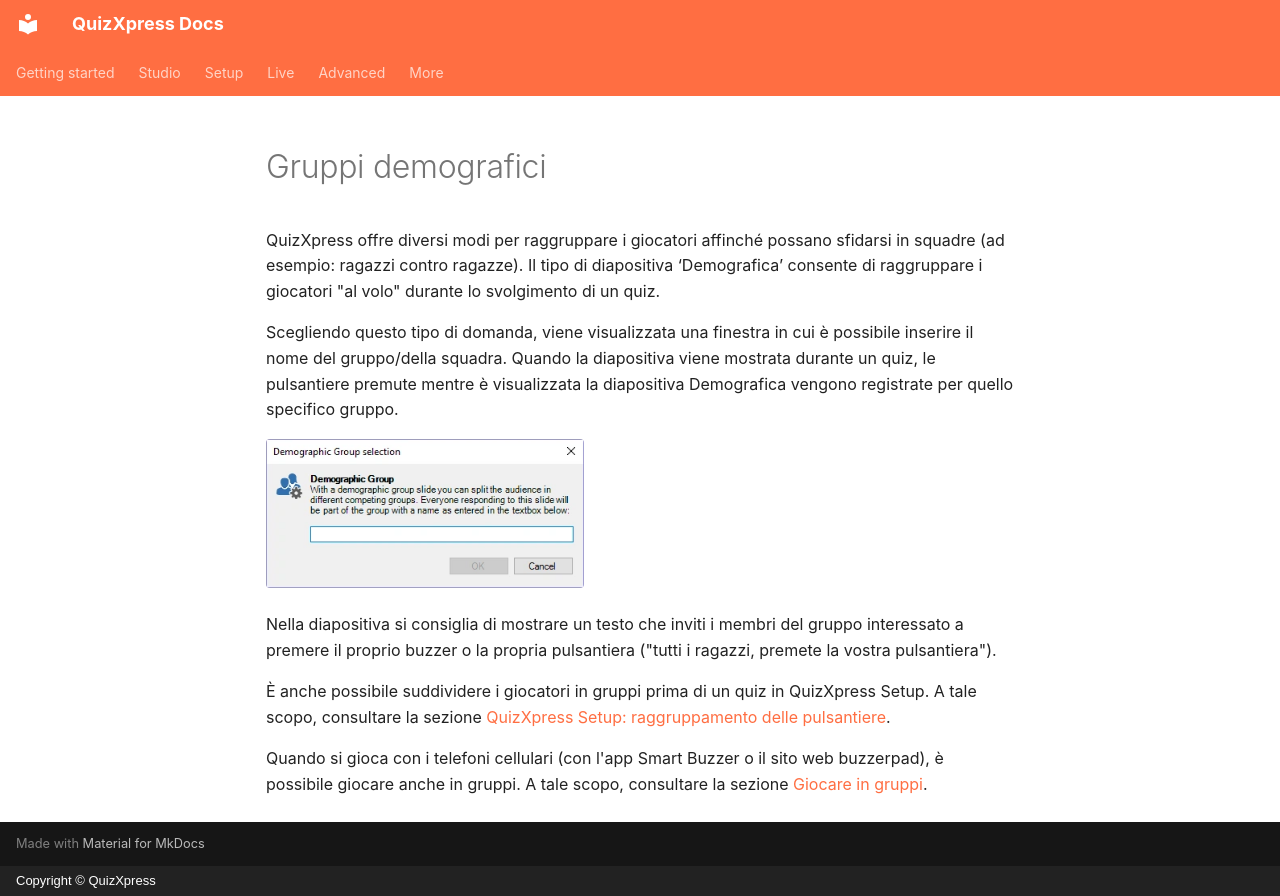

repository: gameshowcrew/quizxpress-docs · page: studio/slide-and-game-formats/demographic-groups.it/index.html · generator: mkdocs · copyright: Copyright © QuizXpress

# Gruppi demografici

QuizXpress offre diversi modi per raggruppare i giocatori affinché possano sfidarsi in squadre (ad esempio: ragazzi contro ragazze). Il tipo di diapositiva ‘Demografica’ consente di raggruppare i giocatori "al volo" durante lo svolgimento di un quiz.

Scegliendo questo tipo di domanda, viene visualizzata una finestra in cui è possibile inserire il nome del gruppo/della squadra. Quando la diapositiva viene mostrata durante un quiz, le pulsantiere premute mentre è visualizzata la diapositiva Demografica vengono registrate per quello specifico gruppo.

![](../../assets/images/image60.webp){ width="318" loading=lazy }

Nella diapositiva si consiglia di mostrare un testo che inviti i membri del gruppo interessato a premere il proprio buzzer o la propria pulsantiera ("tutti i ragazzi, premete la vostra pulsantiera").

È anche possibile suddividere i giocatori in gruppi prima di un quiz in QuizXpress Setup. A tale scopo, consultare la sezione [QuizXpress Setup: raggruppamento delle pulsantiere](../../setup/setting-up-teams-the-teams-tab-page.md#raggruppare-i-keypad).

Quando si gioca con i telefoni cellulari (con l'app Smart Buzzer o il sito web buzzerpad), è possibile giocare anche in gruppi. A tale scopo, consultare la sezione [Giocare in gruppi](../../setup/setting-up-mobile-keypad-support.md#giocare-in-gruppi).
